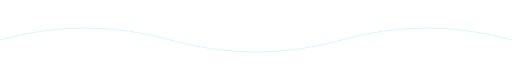
t = 0.00 s
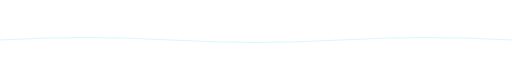
t = 1.00 s
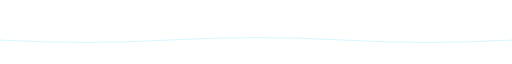
t = 1.50 s
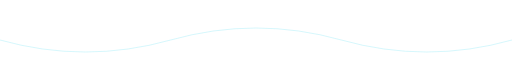
t = 2.50 s
t = 3.50 s: frame unchanged from t = 1.50 s, image omitted
t = 4.00 s: frame unchanged from t = 1.00 s, image omitted

The animated SVG that drew these frames (rendered in a browser with its animation timeline set to each time). Animation: 2 SMIL elements (animate=2); one cycle of 5.00 s, repeats indefinitely.

<svg xmlns="http://www.w3.org/2000/svg" viewBox="0 0 1200 80" width="1200" height="80" preserveAspectRatio="none">
  <defs>
    <linearGradient id="w" x1="0%" y1="0%" x2="100%" y2="0%">
      <stop offset="0%" stop-color="#22d3ee" stop-opacity="0"/>
      <stop offset="50%" stop-color="#a855f7" stop-opacity="0.8"/>
      <stop offset="100%" stop-color="#f472b6" stop-opacity="0"/>
    </linearGradient>
  </defs>
  <path fill="none" stroke="url(#w)" stroke-width="2" opacity="0.7">
    <animate attributeName="d"
      values="M0,40 Q150,10 300,40 T600,40 T900,40 T1200,40;
              M0,40 Q150,70 300,40 T600,40 T900,40 T1200,40;
              M0,40 Q150,10 300,40 T600,40 T900,40 T1200,40"
      dur="4s" repeatCount="indefinite"/>
  </path>
  <path fill="none" stroke="#22d3ee" stroke-width="1" opacity="0.3">
    <animate attributeName="d"
      values="M0,50 Q200,20 400,50 T800,50 T1200,50;
              M0,50 Q200,80 400,50 T800,50 T1200,50;
              M0,50 Q200,20 400,50 T800,50 T1200,50"
      dur="5s" repeatCount="indefinite"/>
  </path>
</svg>
